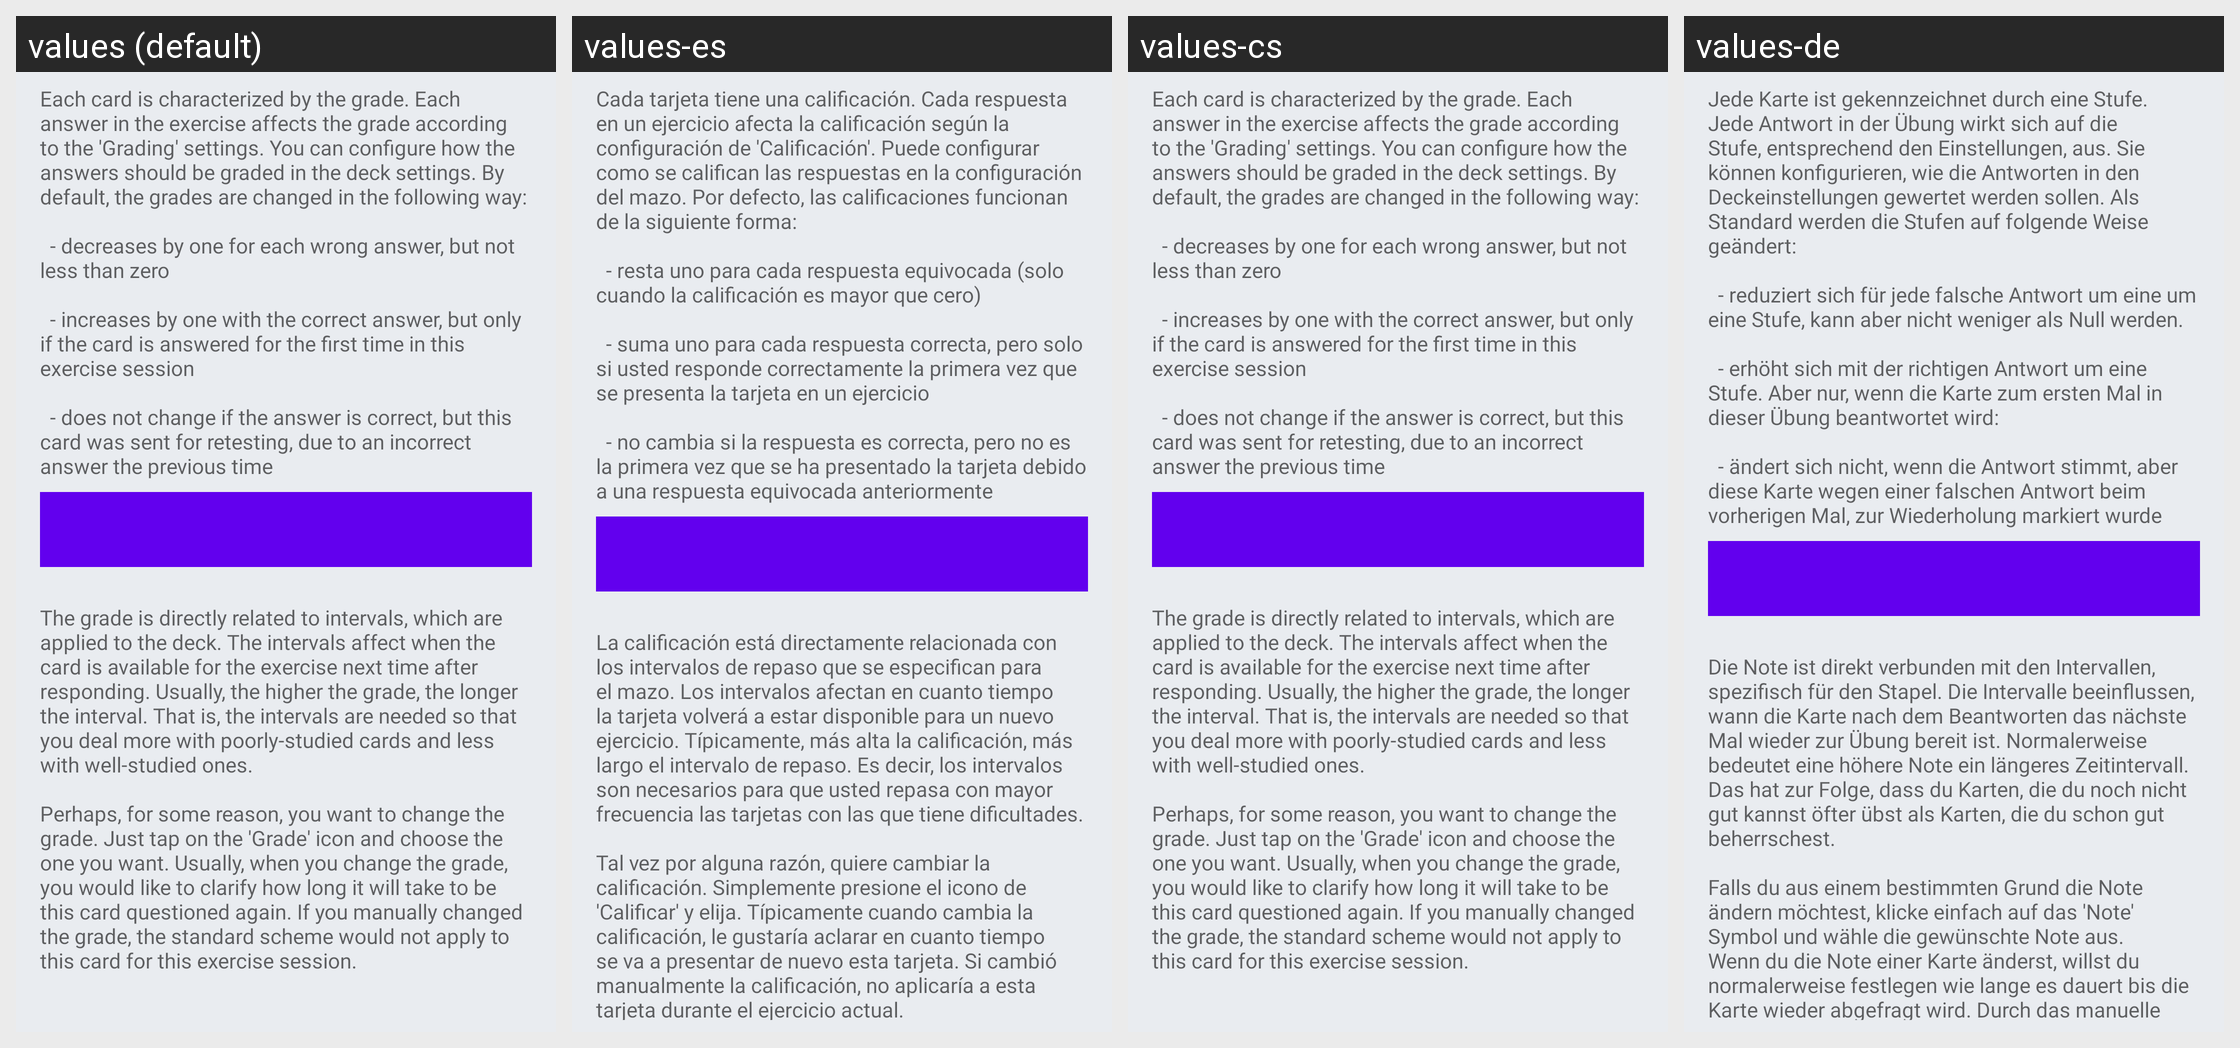

For this localized Android screen grid, give each drawn string resource with its value in every locale shown.
Android screen res/layout/article_level_of_knowledge_and_intervals.xml rendered under 4 locales, left to right: values (default), values-es, values-cs, values-de. Device: Nexus 5 (rendered at 1080×1920; each locale shown at half size, 540×960, under a caption strip naming it); theme AppTheme.
Other locales in the repository, not shown: values-el, values-eu, values-fr, values-hi, values-in, values-it, values-ne, values-nl, values-pl, values-pt-rBR, values-pt-rPT, values-ru, values-tr, values-uk, values-vi, values-zh-rCN.
Strings drawn on this screen, with the default value and each locale's value (text and hints the layout hard-codes, and strings that could not be matched under every locale, appear in the picture but are not listed):

article_grade_and_intervals_paragraph1
  values: Each card is characterized by the grade. Each answer in the exercise affects the grade according to the 'Grading' settings. You can configure how the answers should be graded in the deck settings. By default, the grades are changed in the following way: 
      
      	- decreases by one for each wrong answer, but not less than zero 
      
      	- increases by one with the correct answer, but only if the card is …[clipped]
  values-es: Cada tarjeta tiene una calificación. Cada respuesta en un ejercicio afecta la calificación según la configuración de 'Calificación'. Puede configurar como se califican las respuestas en la configuración del mazo. Por defecto, las calificaciones funcionan de la siguiente forma: 
      
      	- resta uno para cada respuesta equivocada (solo cuando la calificación es mayor que cero) 
      
      	- suma uno para cada …[clipped]
  values-cs: Each card is characterized by the grade. Each answer in the exercise affects the grade according to the 'Grading' settings. You can configure how the answers should be graded in the deck settings. By default, the grades are changed in the following way: 
      
      	- decreases by one for each wrong answer, but not less than zero 
      
      	- increases by one with the correct answer, but only if the card is …[clipped]
  values-de: Jede Karte ist gekennzeichnet durch eine Stufe. Jede Antwort in der Übung wirkt sich auf die Stufe, entsprechend den Einstellungen, aus. Sie können konfigurieren, wie die Antworten in den Deckeinstellungen gewertet werden sollen. Als Standard werden die Stufen auf folgende Weise geändert: 
      
      	- reduziert sich für jede falsche Antwort um eine um eine Stufe, kann aber nicht weniger als Null werden. …[clipped]

article_grade_and_intervals_paragraph2
  values: The grade is directly related to intervals, which are applied to the deck. The intervals affect when the card is available for the exercise next time after responding. Usually, the higher the grade, the longer the interval. That is, the intervals are needed so that you deal more with poorly-studied cards and less with well-studied ones. 
      
      Perhaps, for some reason, you want to change the grade. …[clipped]
  values-es: La calificación está directamente relacionada con los intervalos de repaso que se especifican para el mazo. Los intervalos afectan en cuanto tiempo la tarjeta volverá a estar disponible para un nuevo ejercicio. Típicamente, más alta la calificación, más largo el intervalo de repaso. Es decir, los intervalos son necesarios para que usted repasa con mayor frecuencia las tarjetas con las que tiene …[clipped]
  values-cs: The grade is directly related to intervals, which are applied to the deck. The intervals affect when the card is available for the exercise next time after responding. Usually, the higher the grade, the longer the interval. That is, the intervals are needed so that you deal more with poorly-studied cards and less with well-studied ones. 
      
      Perhaps, for some reason, you want to change the grade. …[clipped]
  values-de: Die Note ist direkt verbunden mit den Intervallen, spezifisch für den Stapel. Die Intervalle beeinflussen, wann die Karte nach dem Beantworten das nächste Mal wieder zur Übung bereit ist. Normalerweise bedeutet eine höhere Note ein längeres Zeitintervall. Das hat zur Folge, dass du Karten, die du noch nicht gut kannst öfter übst als Karten, die du schon gut beherrschest. 
      
      Falls du aus einem …[clipped]
